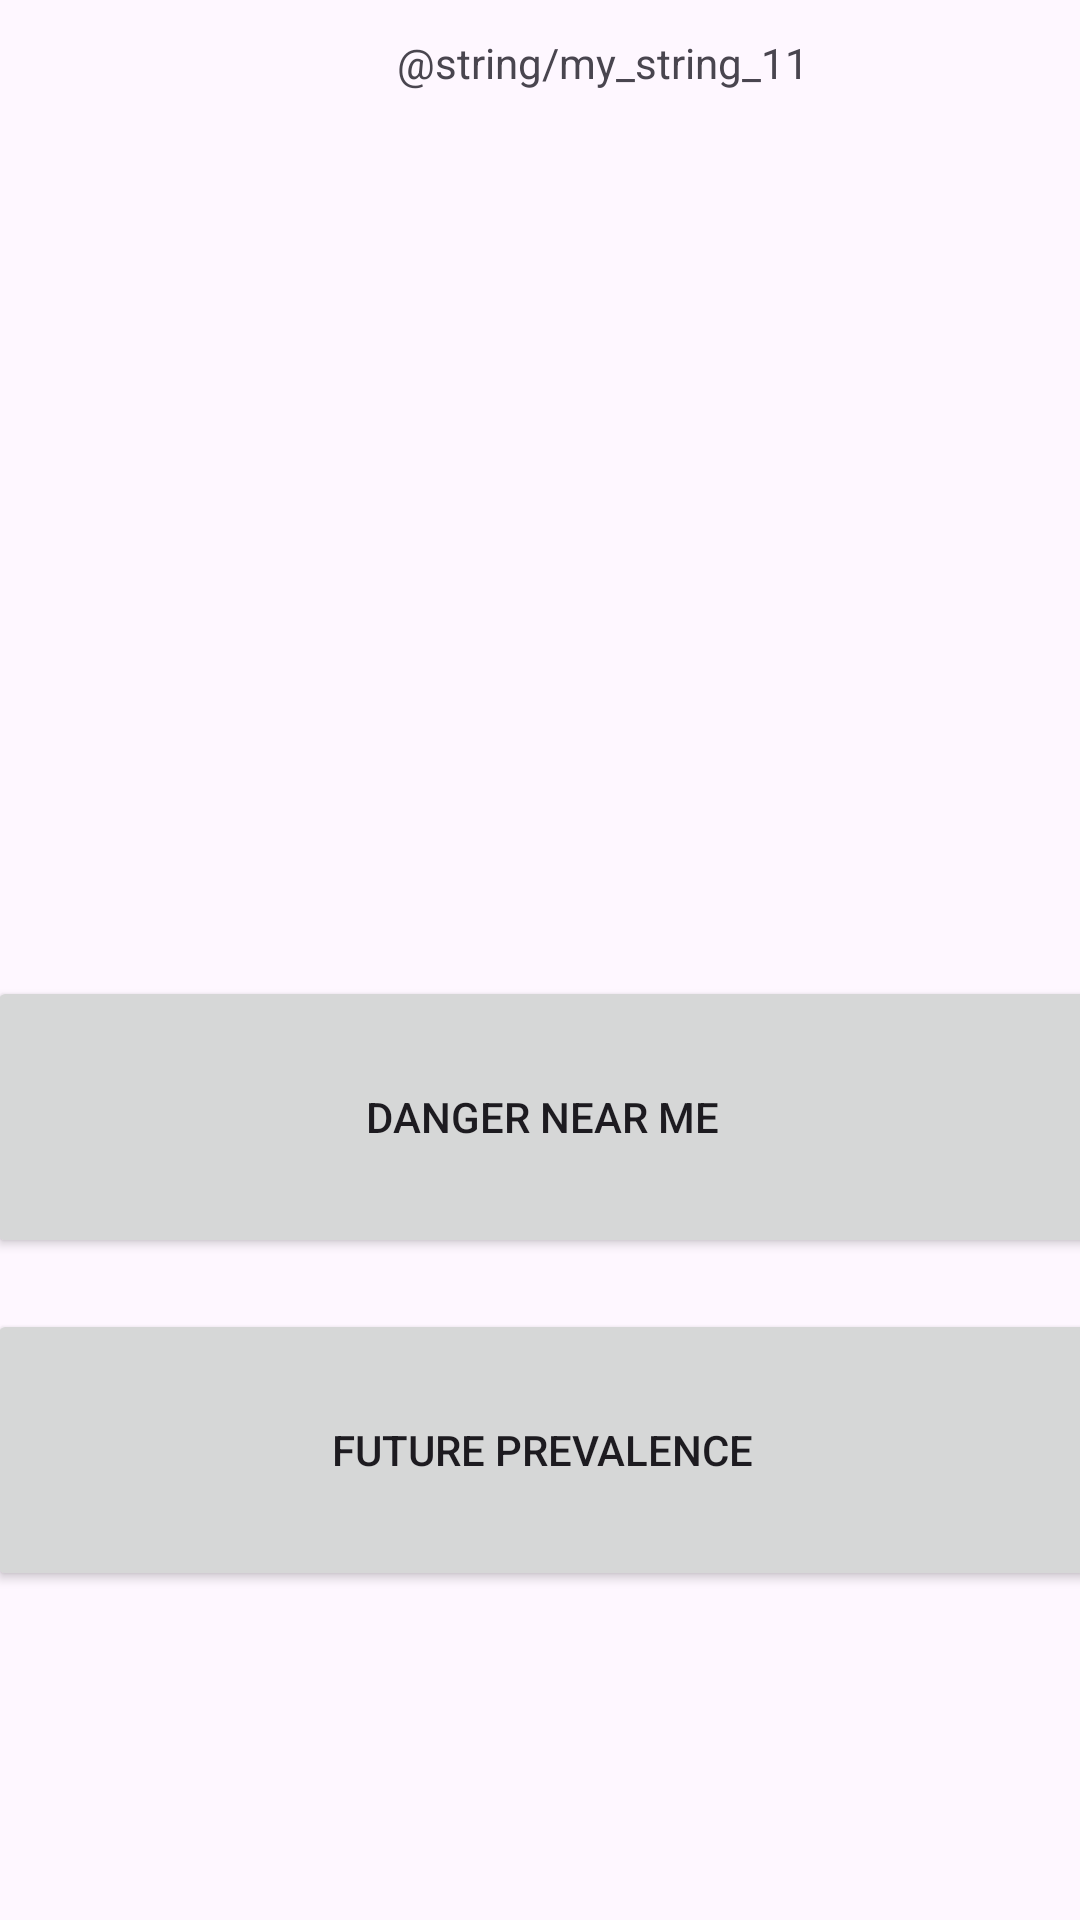

Reconstruct the res/layout file that produces this screen, plus the resources it refers to.
<!-- AndroidManifest.xml: application theme Theme.TSASoftwareDev -->
<!-- res/layout/activity_main.xml -->
<?xml version="1.0" encoding="utf-8"?>
<androidx.constraintlayout.widget.ConstraintLayout xmlns:android="http://schemas.android.com/apk/res/android"
    xmlns:app="http://schemas.android.com/apk/res-auto"
    xmlns:tools="http://schemas.android.com/tools"
    android:id="@+id/main"
    android:layout_width="match_parent"
    android:layout_height="match_parent"
    tools:context=".MainActivity">

    <TextView
        android:id="@+id/textView"
        android:layout_width="216dp"
        android:layout_height="325dp"
        android:text="@string/my_string_11"
        app:layout_constraintBottom_toBottomOf="parent"
        app:layout_constraintEnd_toEndOf="parent"
        app:layout_constraintHorizontal_bias="0.919"
        app:layout_constraintStart_toStartOf="parent"
        app:layout_constraintTop_toTopOf="parent"
        app:layout_constraintVertical_bias="0.036" />

    <Button
        android:id="@+id/button"
        android:layout_width="370dp"
        android:layout_height="94dp"
        android:onClick="launchDanger"
        android:text="@string/my_string"
        app:layout_constraintBottom_toBottomOf="parent"
        app:layout_constraintEnd_toEndOf="parent"
        app:layout_constraintHorizontal_bias="0.487"
        app:layout_constraintStart_toStartOf="parent"
        app:layout_constraintTop_toTopOf="parent"
        app:layout_constraintVertical_bias="0.596"
        tools:ignore="VisualLintButtonSize" />

    <Button
        android:id="@+id/button2"
        android:layout_width="370dp"
        android:layout_height="94dp"
        android:onClick="launchFuture"
        android:text="@string/my_string_2"
        app:layout_constraintBottom_toBottomOf="parent"
        app:layout_constraintEnd_toEndOf="parent"
        app:layout_constraintHorizontal_bias="0.487"
        app:layout_constraintStart_toStartOf="parent"
        app:layout_constraintTop_toTopOf="parent"
        app:layout_constraintVertical_bias="0.799"
        tools:ignore="VisualLintButtonSize" />

</androidx.constraintlayout.widget.ConstraintLayout>
<!-- resources referenced by this layout -->
<resources>
  <string name="my_string" type="Danger Near Me" tools:ignore="ResourceCycle">Danger Near Me</string>
  <string name="my_string_2" type="Future Prevalence" tools:ignore="ResourceCycle">Future Prevalence</string>
  <style name="Theme.TSASoftwareDev" parent="Base.Theme.TSASoftwareDev" />
  <style name="Base.Theme.TSASoftwareDev" parent="Theme.Material3.DayNight.NoActionBar">
          
          
      </style>
</resources>
